Image classification data set "proyecto_residuos" (Jesus22082204/IA_RESIDUOS_CAMARA on GitHub). Class labels (6): cardboard, glass, metal, paper, plastic, trash.

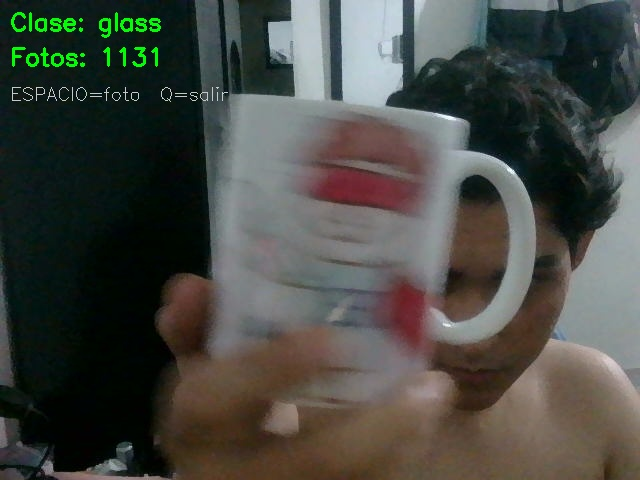
Label: glass

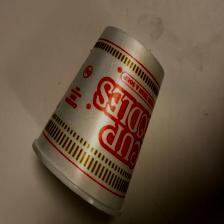
Label: trash

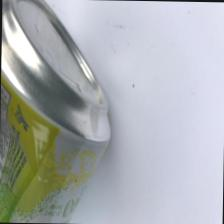
Label: metal

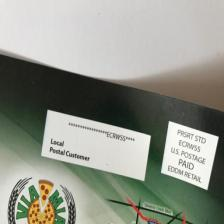
Label: paper

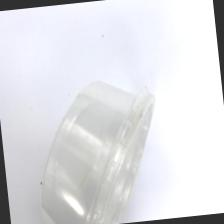
Label: plastic

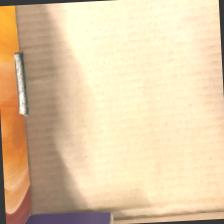
Label: cardboard
